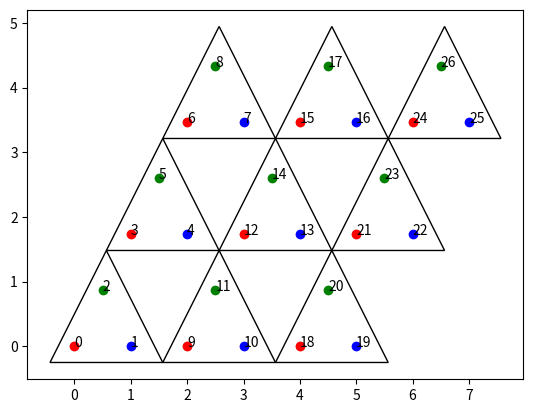

Reproduce this figure in Python.
#################################################
# Kagome Chern Number Calculation in Real Space #
#################################################

import matplotlib.pyplot as plt
import numpy as np

#Bravais vectors
a1_vec = np.array([2,0])
a2_vec = np.array([1,np.sqrt(3)])

# Inputs of Lattice
l1 = l2 = 3 # number of unit-cell in each axes
L = l1*l2 # number of unit-cells
N = 3*L # number of sites

#Basis vectors
b1=np.array([0,0]) #A atoms
b2=a1_vec/2 #B atoms
b3=a2_vec/2 #C atoms
Basis = [b1,b2,b3]
basis_colors=['red','blue','green']

# Plot Kagome Latttice with Unit-Cells
fig, ax = plt.subplots()
coordinates = []
sites = []
atom_dict={}
for i1 in range(l1):
    for i2 in range(l2):
        Lp = a1_vec * i1 + a2_vec * i2
        ax.plot(Lp[0], Lp[1], marker='o', color='black', alpha=0.2)
        center = a1_vec * i1 + a2_vec * i2 + b1
        shift = (-b2-b3)/np.sqrt(3)/2
        P1=np.array([center+shift,center+a1_vec+shift,center+a2_vec+shift])
        T=plt.Polygon(P1, fill=False)
        ax.add_patch(T)        
        for ib, b in enumerate(Basis):
            atom_vec = Lp + b
            atom_no = 3 * i1 * l2 + 3 * i2 + ib
            #i1,i2 unit-cell index and ib kind of atom (A,B or C)
            site = [i1,i2,ib]
            sites.append(site)
            coordinates.append(atom_vec)
            atom_dict[tuple(site)]=atom_vec
            ax.plot(atom_vec[0], atom_vec[1], marker='o', color=basis_colors[ib], alpha=1)
            ax.annotate(str(atom_no), atom_vec)

# NN and NNN Hopping Sites Matrix          
NN = [[(0,0,1), (0,0,2), (-1,0,1),(0,-1,2),   (-1,0,2), (-1,1,1), (0,-1,1),(1,-1,2)], #A (red)
      [(0,0,-1),(0,0,1), (1,0,-1),(1,-1,1),   (0,-1,1), (1,-1,-1),(0,1,-1),(1,0,1)], #B (blue)
      [(0,0,-1),(0,0,-2),(0,1,-2),(-1,1,-1),  (-1,1,-2),(-1,0,-1),(0,1,-1),(1,0,-2)] #C (green)
      ]

#Hopping Parameters
# t1 = -1;L1 = 0;t2 = 0;L2 = 0
t1 = -1;L1 = 0.28;t2 = -0.3;L2 = 0.2

# NN and NNN Hopping Phases Matrix
hopps = [[t1+1j*L1,t1-1j*L1,t1+1j*L1,t1-1j*L1,  t2+1j*L2,t2-1j*L2,t2-1j*L2,t2+1j*L2], # from A
         [t1-1j*L1,t1+1j*L1,t1-1j*L1,t1+1j*L1,  t2-1j*L2,t2+1j*L2,t2+1j*L2,t2-1j*L2], # from B
         [t1-1j*L1,t1+1j*L1,t1+1j*L1,t1-1j*L1,  t2-1j*L2,t2+1j*L2,t2+1j*L2,t2-1j*L2]] # from C

# DISCERETE TWIST ANGLE SPACE FOR CHERN NUMBERS (KAGOME)
a1=np.array([2,0])
a2=np.array([1,np.sqrt(3)])
b1x = (2*np.pi/(a1[0]*a2[1]-a1[1]*a2[0])) * a2[1]
b1y = (2*np.pi/(a1[0]*a2[1]-a1[1]*a2[0])) * -a2[0]
b2x = (2*np.pi/(a1[0]*a2[1]-a1[1]*a2[0])) * -a1[1]
b2y = (2*np.pi/(a1[0]*a2[1]-a1[1]*a2[0])) * a1[0]
b1=np.array([b1x,b1y]) 
b2=np.array([b2x,b2y]) 
theta_size = 5
N1 = N2 = theta_size
q1_list = np.arange(0,N1) / N1
q2_list =  np.arange(0,N2) / N2
Q = []
for q1 in q1_list:
    for q2 in q2_list:
        Q.append(q1*b1+q2*b2)
Q = np.array(Q)
theta_1 = Q[:,0];theta_2=Q[:,1]
d1 = 0.62831853
d2 = 0.72551975

# DISCERETE TWIST ANGLE SPACE FOR CHERN NUMBERS (SQUARE)
# theta_size=10
# d1 = 2*np.pi/theta_size
# d2 = d1
# theta_1 = np.arange(0, 2*np.pi, d1)
# theta_2 = np.arange(0, 2*np.pi, d2)

# atom_index=14
# atom_site=sites[atom_index]
# atom_vec=coordinates[atom_index]
# print(atom_index,". Atom Site:",atom_site)
# for i_delta, delta in enumerate(NN[atom_site[2]]):
#     neighbor_site = np.array(atom_site)+np.array(delta)
#     neighbor_site[0] = neighbor_site[0]%l1
#     neighbor_site[1] = neighbor_site[1]%l2    
#     neighbor_no=3*neighbor_site[0]*l2+3*neighbor_site[1]+neighbor_site[2]
#     neighbor_vec=a1_vec*neighbor_site[0]+a2_vec*neighbor_site[1]+Basis[neighbor_site[2]]
#     # Tüm periyodik komşu atlamaları
#     #print("Delta:",delta, ", Neighbor Site",neighbor_site, ", Neighbor No:",neighbor_no)
#     # Sınırdan sınıra olan atlamalar
#     # i1 ve i2 eksenine (l1-1) eklenmiş yada çıkartılmış tüm siteler sınırdan sınıra olanlardır
#     # Yönleri ise eklediğime yada çıkarttığıma göre karar veriyorum
#     if atom_site[0]+(l1-1)==neighbor_site[0] or atom_site[0]-(l1-1)==neighbor_site[0] or atom_site[1]+(l2-1)==neighbor_site[1] or atom_site[1]-(l2-1)==neighbor_site[1]: 
#         print("Delta:",delta, ", Neighbor Site",neighbor_site, ", Neighbor No:",neighbor_no)

# CONSTRUCT HAMILTONIAN WITH TWIST ANGLE PHASES
H = np.zeros([N,N],dtype=complex)
def Hamiltonian(a1_vec, a2_vec, l1, l2, N, Basis, sites, NN, hopps, theta_1, theta_2, H):
    for atom_no in range(N):
        atom_site=sites[atom_no]
        for i_delta, delta in enumerate(NN[atom_site[2]]):
            neighbor_site = np.array(atom_site)+np.array(delta)
            neighbor_site[0] = neighbor_site[0]%l1
            neighbor_site[1] = neighbor_site[1]%l2    
            neighbor_no=3*neighbor_site[0]*l2+3*neighbor_site[1]+neighbor_site[2]
            # Long Range Hopping (Edge to Edge) Condition
            #Yön tanımı: i1 ekseni: sağa doğru + sola doğru -, i2 ekseni: yukarı doğru +, aşağı doğru -
            if atom_site[0]+(l1-1)==neighbor_site[0]:
                twist_1=np.exp(1j*theta_1)
            else:
                twist_1=1
            if atom_site[0]-(l1-1)==neighbor_site[0]:
                twist_1=np.exp(-1j*theta_1)  
            else:
                twist_1=1
            if atom_site[1]+(l2-1)==neighbor_site[1]:
                twist_2=np.exp(1j*theta_2)
            else: twist_2=1
            if atom_site[1]-(l2-1)==neighbor_site[1]:
                twist_2=np.exp(-1j*theta_2)
            else:
                twist_2=1
            H[neighbor_no,atom_no]=twist_1*twist_2*hopps[atom_site[2]][i_delta]
    return H

# CALCULATING CHERN NUMBERS
chern_array = []
q = 3
#0-9,9-18,9-27 (Slicing) (l1=l2=3)
n1=0;n2=9
S=0
for t_1 in range(0, len(theta_1)):
    for t_2 in range(0, len(theta_2)):
        w1, v1 = np.linalg.eig(Hamiltonian(a1_vec, a2_vec, l1, l2, N, Basis, sites, NN, hopps, theta_1[t_1], theta_2[t_2], H))
        idx1 = np.argsort(w1)
        v1_sorted = v1[:,idx1]
        v11 = v1_sorted[:,n1:n2]
        w2, v2 = np.linalg.eig(Hamiltonian(a1_vec, a2_vec, l1, l2, N, Basis, sites, NN, hopps, theta_1[t_1]+d1, theta_2[t_2], H))
        idx2 = np.argsort(w2)
        v2_sorted = v2[:,idx2]
        v22 = v2_sorted[:,n1:n2]
        w3, v3 = np.linalg.eig(Hamiltonian(a1_vec, a2_vec, l1, l2, N, Basis, sites, NN, hopps, theta_1[t_1], theta_2[t_2]+d2, H))
        idx3 = np.argsort(w3)
        v3_sorted = v3[:,idx3]
        v33 = v3_sorted[:,n1:n2]
        w4, v4 = np.linalg.eig(Hamiltonian(a1_vec, a2_vec, l1, l2, N, Basis, sites, NN, hopps, theta_1[t_1]+d1, theta_2[t_2]+d2, H))
        idx4 = np.argsort(w4)
        v4_sorted = v4[:,idx4]
        v44 = v4_sorted[:,n1:n2]
        U1 = np.linalg.det(np.matmul(np.conjugate(np.transpose(v11)), v22)) #U_x
        U1 = U1 / np.absolute(U1)
        U2 = np.linalg.det(np.matmul(np.conjugate(np.transpose(v22)), v44)) #U_y dx
        U2 = U2 / np.absolute(U2)
        U3 = np.linalg.det(np.matmul(np.conjugate(np.transpose(v33)), v44)) #U_x dy
        U3 = U3 / np.absolute(U3)
        U4 = np.linalg.det(np.matmul(np.conjugate(np.transpose(v11)), v33)) #U_y
        U4 = U4 / np.absolute(U4)
        F = np.log(U1*U2*1/U3*1/U4)
        S = S+F

C = 1/(2*np.pi*1j)*S
chern_array.append(C.real)
print(C)
